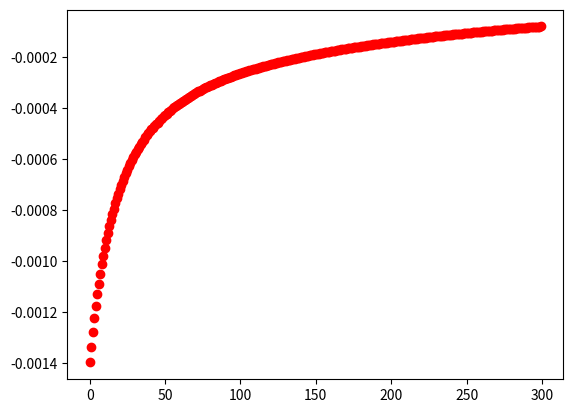

Here is the Python script that generated this plot:
import numpy as np
import matplotlib.pyplot as plt
import os

class NeuralNetwork(object):
    def __init__(self, in_nodes, out_nodes, lr):
        # Define o layout da rede
        self.in_nodes = in_nodes
        self.hidden = []
        self.weights = []
        self.error = []
        self.out_nodes = out_nodes
        self.lr = lr
        # Define as funcoes suas derivadas
        self.act_func = lambda x: 1 / (1 + np.exp(-x))
        self.act_derivative = lambda x: np.exp(-x)/np.square(1 + np.exp(-x))
        self.error_func = lambda d, y: np.square(d - y)/2
        self.error_derivative = lambda x, w, d: self.lr * x * self.act_derivative(w.dot(x))*(self.act_func(w.dot(x)) - d) * self.error_func(d, w.dot(x))    
        
        #self.error_derivative = lambda x, y, e: -np.dot(np.square(1+np.exp(-y)), (np.exp(-y).dot(x.T)).T.dot(e).T)
        #self.error_derivative = lambda x, y, e: self.lr * np.dot(e * y * (1 - y),x.T)
        #self.error_derivative = lambda w, x, d: -self.lr * ((self.act_derivative(w.dot(x)) * self.act_func(w.dot(x))).dot(x.T) - (self.act_derivative(w.dot(x)) * d).dot(x.T))
        #self.error_derivative = lambda x, e: -self.lr * e.dot(x.T)
        #self.error_derivative = lambda x, w: self.lr * -x * self.act_derivative(w.dot(x)) * self.act_func(w.dot(x))
    
    def add(self, n_nodes):
        # Adiciona uma camada oculta
        self.hidden.append(n_nodes)

    def startWeights(self):
        # Define a funcao que rege como os pesos serao iniciados
        normal_dist = lambda in_layer, out_layer: np.random.normal(0, pow(out_layer, -0.5), (out_layer, in_layer))
        # Calcula o peso entre a primeira camada oculta e a camada de entrada
        self.weights.append(normal_dist(self.in_nodes, self.hidden[0]))
        # Calcula o peso para as camadas ocultas
        for i in range(len(self.hidden) - 1):
            self.weights.append(normal_dist(self.hidden[i], self.hidden[i+1]))
        # Calcula o peso entre a ultima camada oculta e a saida
        self.weights.append(normal_dist(self.hidden[-1], self.out_nodes))

    def query(self, in_list):
        # Converte a lista em array
        inputs = np.array([in_list]).T
        # Operacao matricial na primeira camada
        self.hidden[0] = self.act_func(np.dot(self.weights[0], inputs))
        # Operacao matricial nas camadas ocultas
        for i in range(1, len(self.hidden)):
            self.hidden[i] = self.act_func(np.dot(self.weights[i], self.hidden[i-1]))
        # Operacao matricial na ultima camada
        self.out_nodes = self.act_func(np.dot(self.weights[-1], self.hidden[-1]))
        return self.out_nodes*100

    def train(self, in_list, target_list):
        for epoch in range(300):
            # Iteracao de todas as entradas e saidas
            for actual_in, actual_target in zip(in_list, target_list):
                self.error = []
                # Converte lista para array
                inputs = np.array([actual_in]).T
                targets = np.array([actual_target]).T
                # Operacao matricial na primeira camada
                self.hidden[0] = self.act_func(np.dot(self.weights[0], inputs))
                # Operacao matricial nas camadas ocultas
                for i in range(1, len(self.hidden)):
                    self.hidden[i] = self.act_func(np.dot(self.weights[i], self.hidden[i-1]))
                # Operacao matricial na ultima camada
                self.out_nodes = self.act_func(np.dot(self.weights[-1], self.hidden[-1]))
                # Calcula os erros na ultima camada
                #self.error.insert(0, self.error_func(targets, self.out_nodes))
                self.error.insert(0, self.error_derivative(self.hidden[-1], self.weights[-1], targets))
                # Calcula os erros nas camadas ocultas
                for i in range(len(self.weights) - 1, -1, -1):
                    self.error.insert(0, np.dot(self.weights[i].T, self.error[0]))
                for i in range(len(self.weights)):
                    self.weights[i] -= self.error[i+1]
               # self.weights = self.weights - self.error[1:]
                # Atualiza os pesos na ultima camada
                #self.weights[-1] -= self.error_derivative(self.hidden[-1], self.weights[-1])
                # Atualiza os pesos nas camadas ocultas
                #for i in range(len(self.weights) - 2, 0, -1):
                    #print(self.hidden[i-1])
                    #print(self.weights[i])
                    #print(self.error_derivative(self.hidden[i-1], self.hidden[]))
                    #self.weights[i] += self.error_derivative(self.hidden[i-1], self.error[i])
                # Atualiza os pesos na primeira camada
                #self.weights[0] += self.error_derivative(inputs, self.error[1])
            plt.plot(epoch, sum(self.error[-1]), 'ro')
            #print(epoch)
        plt.show()
            
def main():
    inputs = [[0, 0], [1, 0], [0, 1], [1, 1],
              [1, 1], [0, 0], [1, 1], [1, 0],
              [0, 1], [1, 0], [1, 1], [0, 0],
              [0, 0], [1, 0], [0, 1], [1, 1],
             [1, 1], [0, 0], [1, 1], [1, 0],
             [0, 1], [1, 0], [1, 1], [0, 0]]
    outputs = [[0, 1], [0, 1], [0, 1], [1, 0],
               [1, 0], [0, 1], [1, 0], [0, 1],
               [0, 1], [0, 1], [1, 0], [0, 1],
               [0, 1], [0, 1], [0, 1], [1, 0],
               [1, 0], [0, 1], [1, 0], [0, 1],
               [0, 1], [0, 1], [1, 0], [0, 1]]
    #inputs = [[1, 1]]
    #outputs = [[1, 0]]
    myNet = NeuralNetwork(2, 2, 0.01)
    myNet.add(3)
    myNet.add(2)
    myNet.startWeights()
    myNet.train(inputs, outputs)
    print(myNet.query([0, 0]))
    print(myNet.query([0, 1]))
    print(myNet.query([1, 0]))
    print(myNet.query([1, 1]))


if __name__ == '__main__':
    main()
    os.system('pause')
